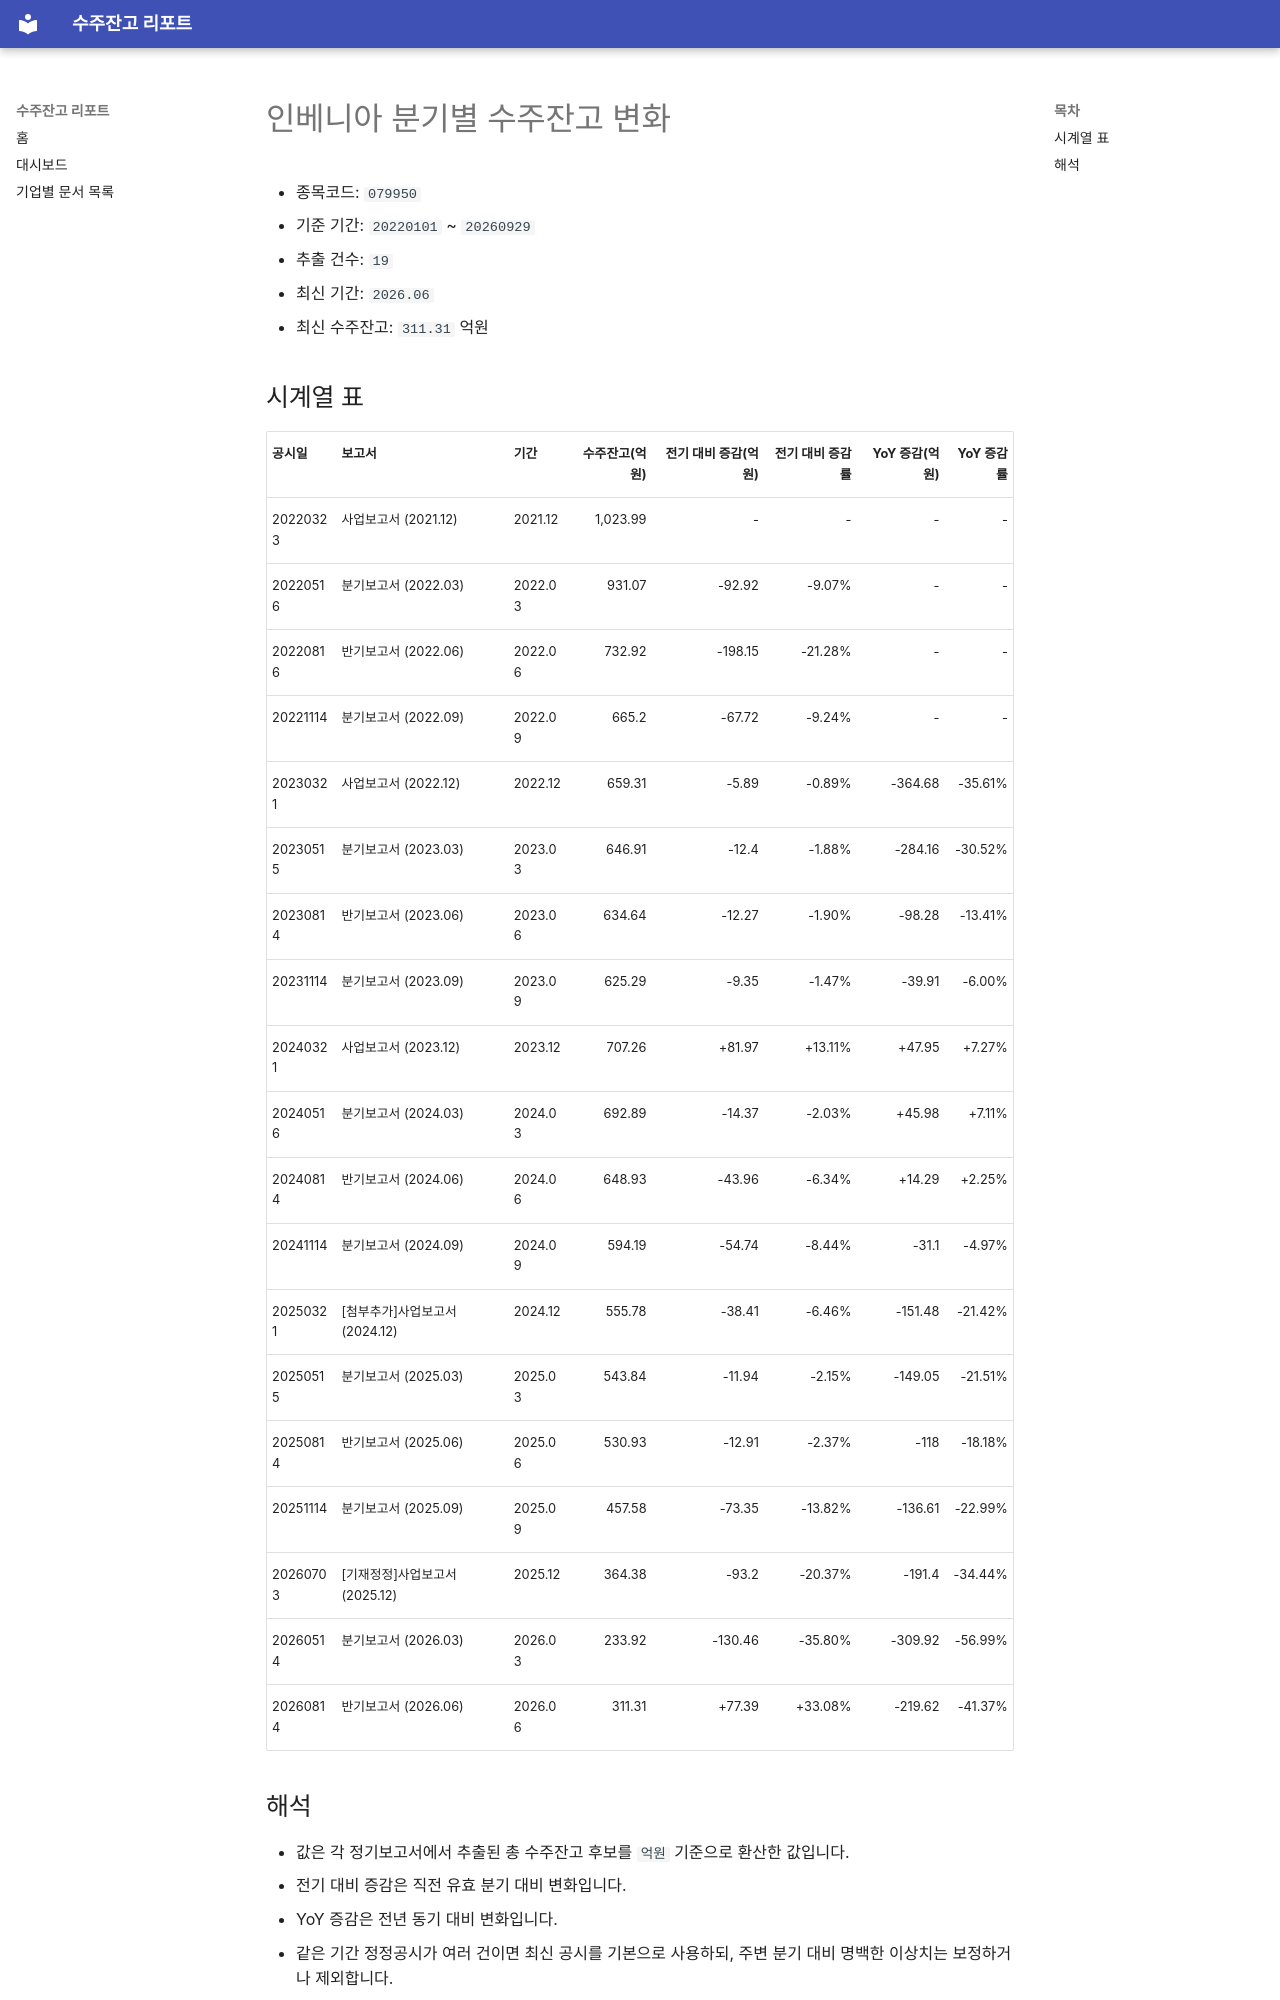

repository: agent-jaden/order-backlog-dashboard · page: companies/인베니아_수주잔고(079950)/index.html · generator: mkdocs

# 인베니아 분기별 수주잔고 변화

- 종목코드: `079950`
- 기준 기간: `20220101` ~ `20260929`
- 추출 건수: `19`
- 최신 기간: `2026.06`
- 최신 수주잔고: `311.31` 억원

## 시계열 표

| 공시일 | 보고서 | 기간 | 수주잔고(억원) | 전기 대비 증감(억원) | 전기 대비 증감률 | YoY 증감(억원) | YoY 증감률 |
| --- | --- | --- | ---: | ---: | ---: | ---: | ---: |
| 20220323 | 사업보고서 (2021.12) | 2021.12 | 1,023.99 | - | - | - | - |
| 20220516 | 분기보고서 (2022.03) | 2022.03 | 931.07 | -92.92 | -9.07% | - | - |
| 20220816 | 반기보고서 (2022.06) | 2022.06 | 732.92 | -198.15 | -21.28% | - | - |
| 20221114 | 분기보고서 (2022.09) | 2022.09 | 665.2 | -67.72 | -9.24% | - | - |
| 20230321 | 사업보고서 (2022.12) | 2022.12 | 659.31 | -5.89 | -0.89% | -364.68 | -35.61% |
| 20230515 | 분기보고서 (2023.03) | 2023.03 | 646.91 | -12.4 | -1.88% | -284.16 | -30.52% |
| 20230814 | 반기보고서 (2023.06) | 2023.06 | 634.64 | -12.27 | -1.90% | -98.28 | -13.41% |
| 20231114 | 분기보고서 (2023.09) | 2023.09 | 625.29 | -9.35 | -1.47% | -39.91 | -6.00% |
| 20240321 | 사업보고서 (2023.12) | 2023.12 | 707.26 | +81.97 | +13.11% | +47.95 | +7.27% |
| 20240516 | 분기보고서 (2024.03) | 2024.03 | 692.89 | -14.37 | -2.03% | +45.98 | +7.11% |
| 20240814 | 반기보고서 (2024.06) | 2024.06 | 648.93 | -43.96 | -6.34% | +14.29 | +2.25% |
| 20241114 | 분기보고서 (2024.09) | 2024.09 | 594.19 | -54.74 | -8.44% | -31.1 | -4.97% |
| 20250321 | [첨부추가]사업보고서 (2024.12) | 2024.12 | 555.78 | -38.41 | -6.46% | -151.48 | -21.42% |
| 20250515 | 분기보고서 (2025.03) | 2025.03 | 543.84 | -11.94 | -2.15% | -149.05 | -21.51% |
| 20250814 | 반기보고서 (2025.06) | 2025.06 | 530.93 | -12.91 | -2.37% | -118 | -18.18% |
| 20251114 | 분기보고서 (2025.09) | 2025.09 | 457.58 | -73.35 | -13.82% | -136.61 | -22.99% |
| 20260703 | [기재정정]사업보고서 (2025.12) | 2025.12 | 364.38 | -93.2 | -20.37% | -191.4 | -34.44% |
| 20260514 | 분기보고서 (2026.03) | 2026.03 | 233.92 | -130.46 | -35.80% | -309.92 | -56.99% |
| 20260814 | 반기보고서 (2026.06) | 2026.06 | 311.31 | +77.39 | +33.08% | -219.62 | -41.37% |
